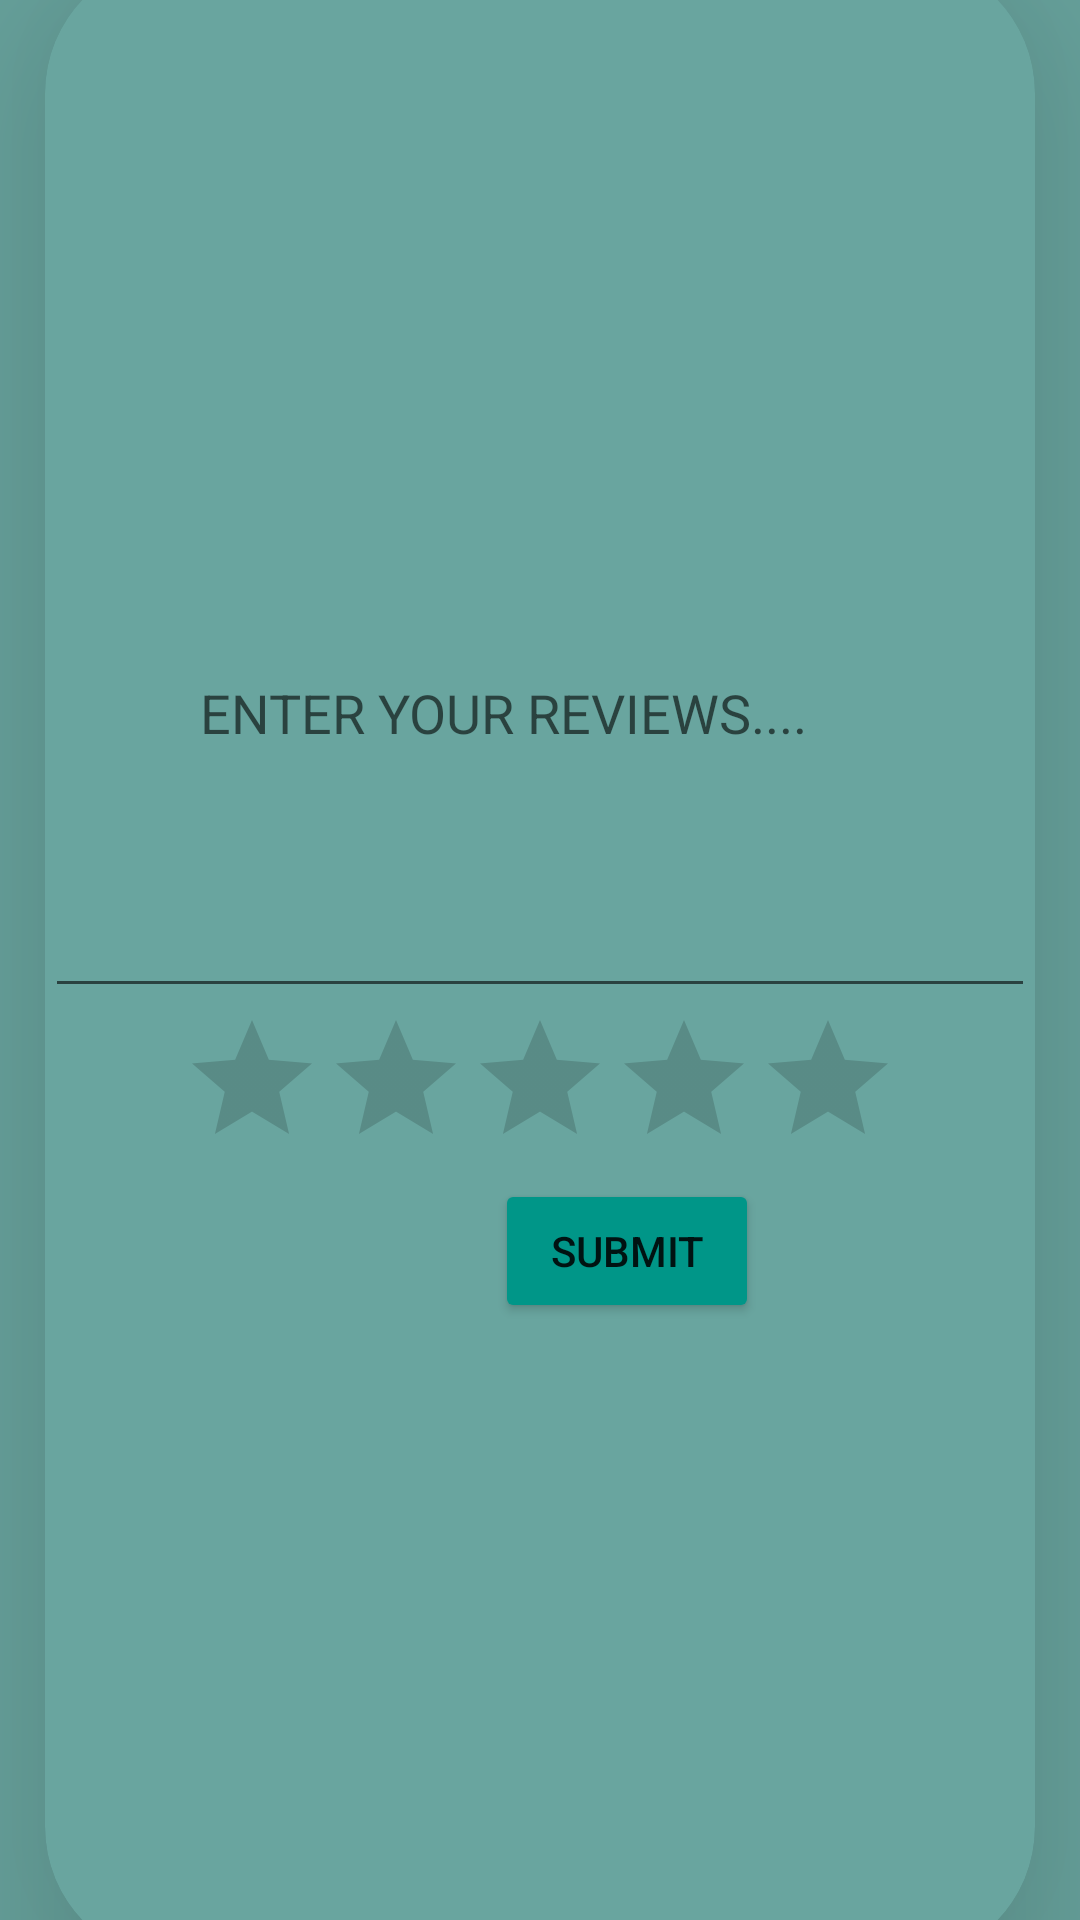

Write the Android layout XML for this screen, with the resource values it uses.
<!-- AndroidManifest.xml: application theme Theme.Travel_with_me -->
<!-- res/layout/activity_resortrating.xml -->
<?xml version="1.0" encoding="utf-8"?>
<LinearLayout xmlns:android="http://schemas.android.com/apk/res/android"
    xmlns:app="http://schemas.android.com/apk/res-auto"
    xmlns:tools="http://schemas.android.com/tools"
    android:layout_width="match_parent"
    android:layout_height="match_parent"
    android:background="#69A59F"
    android:gravity="center"
    android:orientation="vertical"
    tools:context=".resortrating">

    <androidx.cardview.widget.CardView
        android:layout_width="match_parent"
        android:layout_height="668dp"
        android:layout_gravity="center"
        android:layout_marginLeft="15dp"
        android:layout_marginTop="15dp"
        android:layout_marginRight="15dp"
        android:layout_marginBottom="15dp"
        app:cardBackgroundColor="#69A59F"
        app:cardCornerRadius="45dp"
        app:cardElevation="45dp"
        app:cardPreventCornerOverlap="true"
        app:cardUseCompatPadding="false">

        <LinearLayout
            android:layout_width="match_parent"
            android:layout_height="match_parent"
            android:orientation="vertical">

            <TableRow
                android:layout_width="match_parent"
                android:layout_height="wrap_content"
                android:layout_marginTop="150dp"
                android:gravity="center">

                <EditText
                    android:id="@+id/e"
                    android:layout_width="wrap_content"
                    android:layout_height="200dp"
                    android:layout_weight="1"
                    android:ems="10"
                    android:hint="           ENTER YOUR REVIEWS...."
                    android:inputType="textPersonName" />

            </TableRow>

            <TableRow
                android:layout_width="match_parent"
                android:layout_height="wrap_content"
                android:gravity="center">

                <RatingBar
                    android:id="@+id/ratingBar3"
                    android:layout_width="wrap_content"
                    android:layout_height="wrap_content" />
            </TableRow>

            <TableRow
                android:layout_width="match_parent"
                android:layout_height="wrap_content">

                <Button
                    android:id="@+id/button4"
                    android:layout_width="wrap_content"
                    android:layout_height="wrap_content"
                    android:layout_marginLeft="150dp"
                    android:backgroundTint="#009688"
                    android:text="Submit" />
            </TableRow>
        </LinearLayout>
    </androidx.cardview.widget.CardView>


</LinearLayout>
<!-- resources referenced by this layout -->
<resources>
  <style name="Theme.Travel_with_me" parent="Theme.MaterialComponents.DayNight.DarkActionBar">
          
          <item name="colorPrimary">@color/purple_500</item>
          <item name="colorPrimaryVariant">@color/purple_700</item>
          <item name="colorOnPrimary">@color/white</item>
          
          <item name="colorSecondary">@color/teal_200</item>
          <item name="colorSecondaryVariant">@color/teal_700</item>
          <item name="colorOnSecondary">@color/black</item>
          
          <item name="android:statusBarColor">?attr/colorPrimaryVariant</item>
          
      </style>
  <!-- not gathered from this repository: default colours our renderer supplied (Android Studio template values) -->
  <color name="purple_500">#FF6200EE</color>
  <color name="purple_700">#FF3700B3</color>
  <color name="teal_200">#FF03DAC5</color>
  <color name="teal_700">#FF018786</color>
  <color name="black">#FF000000</color>
  <color name="white">#FFFFFFFF</color>
</resources>
